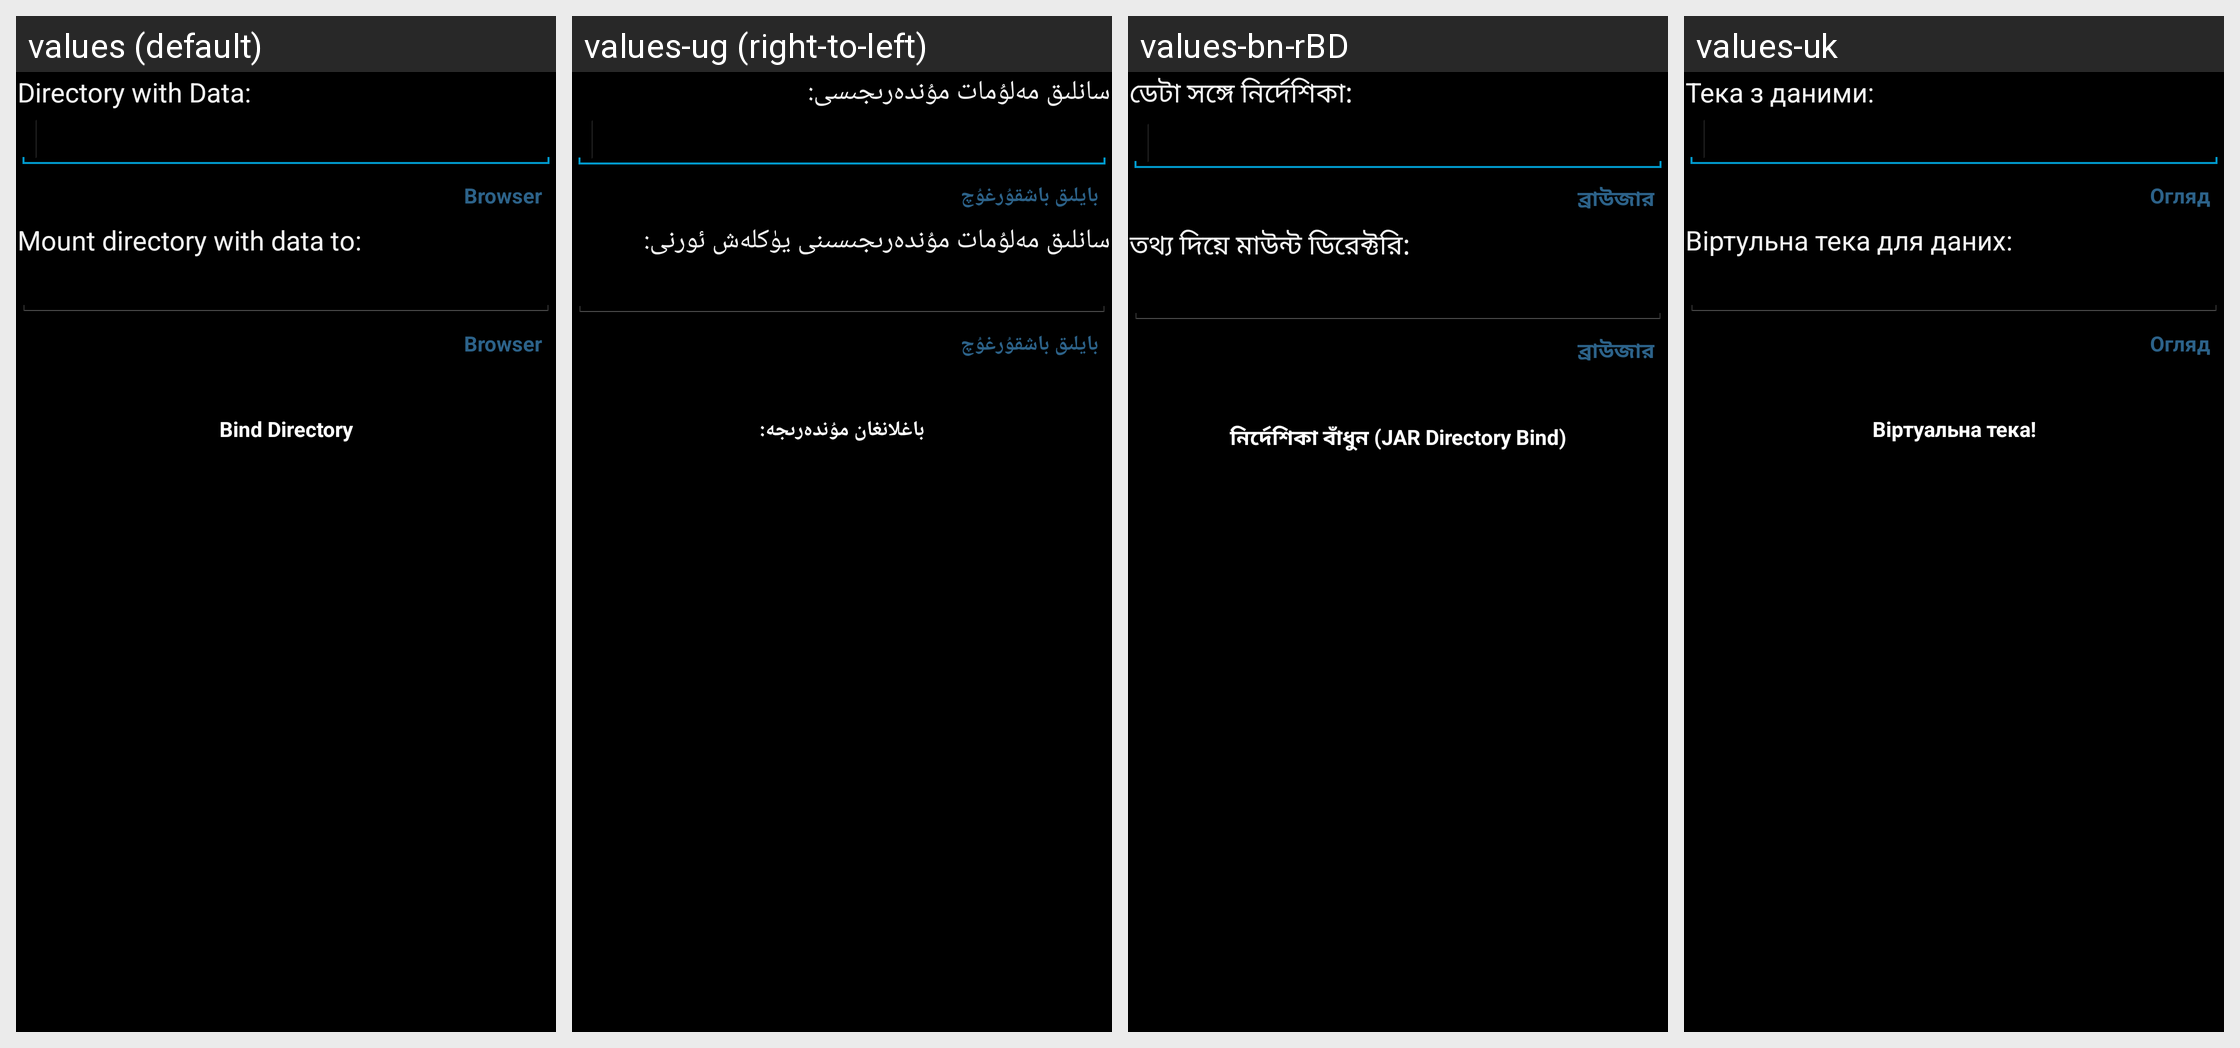

Translations of the strings shown on this Android screen, per locale in the grid:
Android screen res/layout/binderdialog.xml rendered under 4 locales, left to right: values (default), values-ug (right-to-left), values-bn-rBD, values-uk. Device: Nexus 5 (rendered at 1080×1920; each locale shown at half size, 540×960, under a caption strip naming it); theme Theme.MyTheme.
Other locales in the repository, not shown: values-ar, values-be, values-bg, values-cs, values-da, values-de, values-el, values-es, values-fa, values-fi, values-fr, values-gu, values-he, values-hi, values-hu, values-id, values-in, values-it, values-iw, values-ja, values-km, values-ko, values-ku, values-lt, values-lv, values-ml, values-my, values-nl, values-pl, values-pt, values-pt-rBR, values-ro, values-ru, values-sk, values-tr, values-vi, values-zh-rCN, values-zh-rHK, values-zh-rTW.
Strings drawn on this screen, with the default value and each locale's value (text and hints the layout hard-codes, and strings that could not be matched under every locale, appear in the picture but are not listed):

bind_dialog_source
  values: Directory with Data:
  values-ug: سانلىق مەلۇمات مۇندەرىجىسى:
  values-bn-rBD: ডেটা সঙ্গে নির্দেশিকা:
  values-uk: Тека з даними:

binder_browser
  values: Browser
  values-ug: بايلىق باشقۇرغۇچ
  values-bn-rBD: ব্রাউজার
  values-uk: Огляд

bind_dialog_target
  values: Mount directory with data to:
  values-ug: سانلىق مەلۇمات مۇندەرىجىسىنى يۈكلەش ئورنى:
  values-bn-rBD: তথ্য দিয়ে মাউন্ট ডিরেক্টরি:
  values-uk: Віртульна тека для даних:

bind_dialog_button
  values: Bind Directory
  values-ug: باغلانغان مۇندەرىجە:
  values-bn-rBD: নির্দেশিকা বাঁধুন (JAR Directory Bind)
  values-uk: Віртуальна тека!
